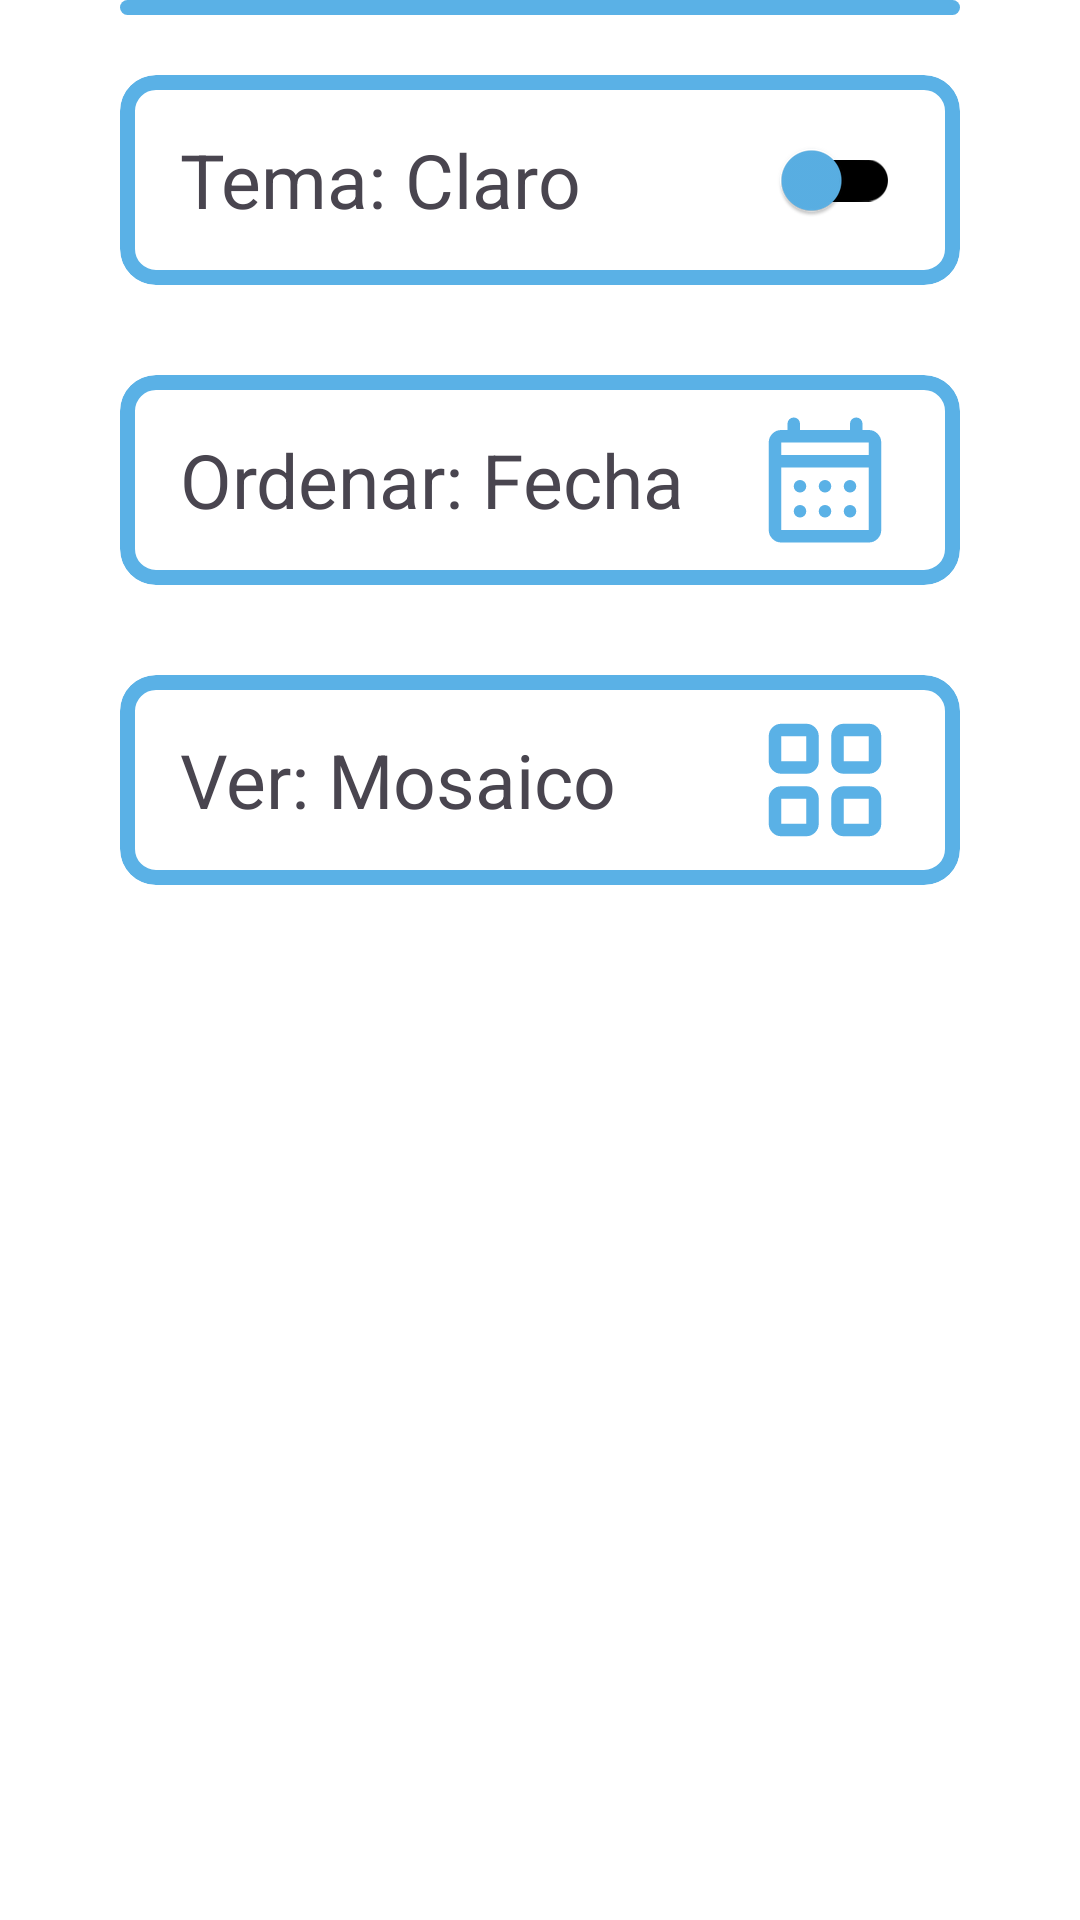

The Android layout XML behind this screen, and the referenced resources:
<!-- AndroidManifest.xml: application theme Base.Theme.AppDeNotas -->
<!-- res/layout/fragment_ajustes.xml -->
<?xml version="1.0" encoding="utf-8"?>
<LinearLayout xmlns:android="http://schemas.android.com/apk/res/android"
    xmlns:app="http://schemas.android.com/apk/res-auto"
    xmlns:tools="http://schemas.android.com/tools"
    android:layout_width="match_parent"
    android:layout_height="match_parent"
    android:background="?attr/background"
    android:orientation="vertical"
    android:paddingStart="40dp"
    android:paddingEnd="40dp"
    android:paddingBottom="40dp"
    tools:context=".AjustesFragment">

    <view
        class="android.view.View"
        android:layout_width="match_parent"
        android:layout_height="5dp"
        android:layout_marginBottom="20dp"
        android:background="@drawable/line_background" />

    <com.google.android.material.card.MaterialCardView
        android:id="@+id/tema"
        android:layout_width="match_parent"
        android:layout_height="70dp"
        android:backgroundTint="?attr/background"
        app:strokeColor="?attr/colorPrimary"
        app:strokeWidth="5dp">

        <TextView
            android:id="@+id/txtTema"
            android:layout_width="wrap_content"
            android:layout_height="wrap_content"
            android:layout_gravity="center_vertical"
            android:layout_marginStart="20dp"
            android:text="@string/tema"
            android:textSize="25sp" />

        <com.google.android.material.switchmaterial.SwitchMaterial
            android:id="@+id/switchTema"
            android:layout_width="50dp"
            android:layout_height="50dp"
            android:layout_gravity="end|center_vertical"
            android:layout_marginEnd="20dp"
            android:gravity="center_vertical"
            app:thumbTint="?attr/colorPrimary"
            app:trackTint="?attr/color" />
    </com.google.android.material.card.MaterialCardView>

    <com.google.android.material.card.MaterialCardView
        android:id="@+id/ordenar"
        android:layout_width="match_parent"
        android:layout_height="70dp"
        android:layout_marginTop="30dp"
        android:backgroundTint="?attr/background"
        app:strokeColor="?attr/colorPrimary"
        app:strokeWidth="5dp">

        <TextView
            android:id="@+id/txtOrdenar"
            android:layout_width="wrap_content"
            android:layout_height="wrap_content"
            android:layout_gravity="center_vertical"
            android:layout_marginStart="20dp"
            android:text="@string/ordenar_fecha"
            android:textSize="25sp" />

        <ImageView
            android:id="@+id/imgOrdenar"
            android:layout_width="50dp"
            android:layout_height="50dp"
            android:layout_gravity="end|center_vertical"
            android:layout_marginEnd="20dp"
            android:contentDescription="@string/imagen_de_ordenar"
            android:gravity="center"
            android:src="@drawable/calendar" />
    </com.google.android.material.card.MaterialCardView>

    <com.google.android.material.card.MaterialCardView
        android:id="@+id/ver"
        android:layout_width="match_parent"
        android:layout_height="70dp"
        android:layout_marginTop="30dp"
        android:backgroundTint="?attr/background"
        app:strokeColor="?attr/colorPrimary"
        app:strokeWidth="5dp">

        <TextView
            android:id="@+id/txtVer"
            android:layout_width="wrap_content"
            android:layout_height="wrap_content"
            android:layout_gravity="center_vertical"
            android:layout_marginStart="20dp"
            android:text="@string/ver_mosaico"
            android:textSize="25sp" />

        <ImageView
            android:id="@+id/imgVer"
            android:layout_width="50dp"
            android:layout_height="50dp"
            android:layout_gravity="end|center_vertical"
            android:layout_marginEnd="20dp"
            android:contentDescription="@string/imagen_de_ver"
            android:gravity="center"
            android:src="@drawable/mosaic" />
    </com.google.android.material.card.MaterialCardView>

    <com.google.android.material.card.MaterialCardView
        android:id="@+id/politica"
        android:layout_width="match_parent"
        android:layout_height="70dp"
        android:layout_marginTop="325dp"
        android:backgroundTint="?attr/background"
        app:strokeColor="?attr/colorPrimary"
        app:strokeWidth="5dp">

        <TextView
            android:id="@+id/txtPolitica"
            android:layout_width="wrap_content"
            android:layout_height="wrap_content"
            android:layout_gravity="center_vertical"
            android:layout_marginStart="20dp"
            android:text="@string/pol_tica_de_privacidad"
            android:textSize="25sp" />

        <ImageView
            android:id="@+id/imgPolitica"
            android:layout_width="50dp"
            android:layout_height="50dp"
            android:layout_gravity="end|center_vertical"
            android:layout_marginEnd="20dp"
            android:contentDescription="@string/pol_tica_de_privacidad"
            android:gravity="center"
            android:src="@drawable/privacy" />
    </com.google.android.material.card.MaterialCardView>

</LinearLayout>
<!-- resources referenced by this layout -->
<resources>
  <!-- drawable line_background (drawable) -->
  <?xml version="1.0" encoding="utf-8"?>
  <shape xmlns:android="http://schemas.android.com/apk/res/android"
      android:shape="rectangle">
      <solid android:color="@color/blue" />
      <corners android:radius="5dp" />
  </shape>
  <!-- drawable privacy (drawable) -->
  <vector xmlns:android="http://schemas.android.com/apk/res/android"
      android:width="50dp"
      android:height="50dp"
      android:viewportWidth="960"
      android:viewportHeight="960">
  
      <path
          android:fillColor="?attr/colorPrimary"
          android:pathData="M480,680Q497,680 508.5,668.5Q520,657 520,640L520,480Q520,463 508.5,451.5Q497,440 480,440Q463,440 451.5,451.5Q440,463 440,480L440,640Q440,657 451.5,668.5Q463,680 480,680ZM480,360Q497,360 508.5,348.5Q520,337 520,320Q520,303 508.5,291.5Q497,280 480,280Q463,280 451.5,291.5Q440,303 440,320Q440,337 451.5,348.5Q463,360 480,360ZM480,876Q473,876 467,875Q461,874 455,872Q320,827 240,705.5Q160,584 160,444L160,255Q160,230 174.5,210Q189,190 212,181L452,91Q466,86 480,86Q494,86 508,91L748,181Q771,190 785.5,210Q800,230 800,255L800,444Q800,584 720,705.5Q640,827 505,872Q499,874 493,875Q487,876 480,876ZM480,796Q584,763 652,664Q720,565 720,444L720,255Q720,255 720,255Q720,255 720,255L480,165Q480,165 480,165Q480,165 480,165L240,255Q240,255 240,255Q240,255 240,255L240,444Q240,565 308,664Q376,763 480,796ZM480,480Q480,480 480,480Q480,480 480,480L480,480Q480,480 480,480Q480,480 480,480L480,480Q480,480 480,480Q480,480 480,480L480,480Q480,480 480,480Q480,480 480,480L480,480Q480,480 480,480Q480,480 480,480Z" />
  
  </vector>
  <string name="imagen_de_ordenar">Imagen de ordenar</string>
  <string name="imagen_de_ver">Imagen de ver</string>
  <string name="ordenar_fecha">Ordenar: Fecha</string>
  <string name="pol_tica_de_privacidad">Política de privacidad</string>
  <string name="tema">Tema: Claro</string>
  <string name="ver_mosaico">Ver: Mosaico</string>
  <style name="Base.Theme.AppDeNotas" parent="Theme.Material3.DayNight.NoActionBar">
          
          <item name="background">@color/white</item>
          <item name="color">@color/black</item>
          <item name="colorPrimary">@color/blue</item>
  
          <item name="toolbarStyle">@style/Toolbar.AppDeNotas</item>
      </style>
  <color name="blue">#5AB1E6</color>
  <color name="white">#FFFFFFFF</color>
  <color name="black">#FF000000</color>
  <style name="Toolbar.AppDeNotas" parent="Widget.AppCompat.Toolbar">
          <item name="title">@string/app_name</item>
          <item name="titleTextColor">?attr/color</item>
          <item name="titleTextAppearance">@style/TextAppearance.AppDeNotas.ToolbarTitle</item>
          <item name="titleTextStyle">@style/TextAppearance.AppDeNotas.ToolbarTitle</item>
  
          <item name="android:background">?attr/background</item>
  
          <item name="android:paddingTop">40dp</item>
          <item name="android:paddingEnd">40dp</item>
  
          <item name="contentInsetStart">40dp</item>
          <item name="contentInsetEnd">40dp</item>
      </style>
  <string name="app_name">App de notas</string>
  <style name="TextAppearance.AppDeNotas.ToolbarTitle" parent="TextAppearance.Widget.AppCompat.Toolbar.Title">
          <item name="android:textStyle">bold</item>
          <item name="android:textSize">40sp</item>
      </style>
</resources>
